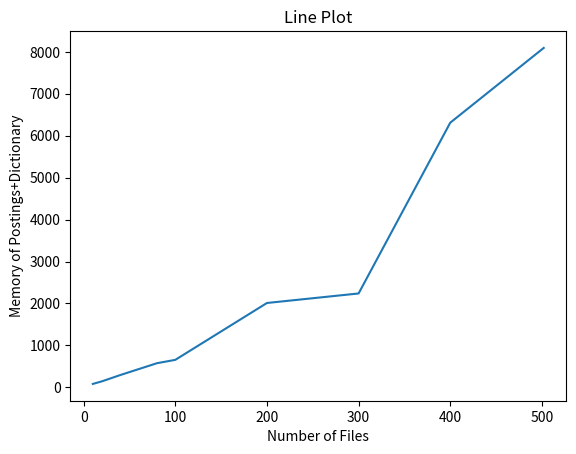

Here is the Python script that generated this plot:
import matplotlib.pyplot as mtl

no_of_files = [10, 20, 40, 80, 100, 200, 300, 400, 502]
kb = [81, 143, 293, 575, 655, 2011, 2238, 6310, 8093]

mtl.plot(no_of_files, kb)

mtl.title('Line Plot')
mtl.xlabel('Number of Files')
mtl.ylabel('Memory of Postings+Dictionary')

mtl.savefig("Memory Graph")
